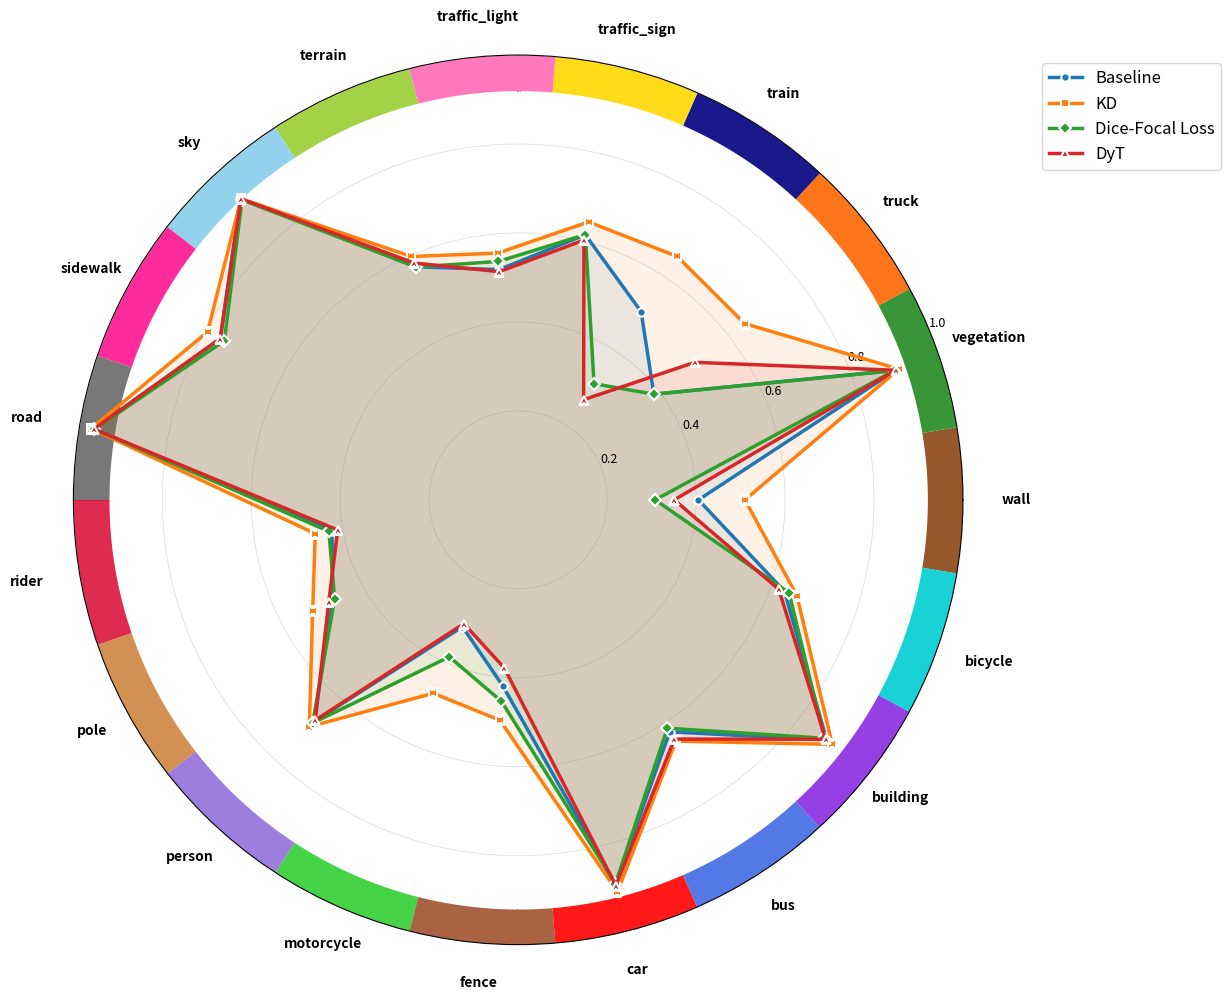

Write the Python code that produced this figure.
import matplotlib.pyplot as plt
import numpy as np
from math import pi

# Class IOUs
data = {
    'Baseline': [0.40537, 0.89775, 0.38665, 0.5054, 0.61489, 0.51943, 0.57216, 0.9218,
                 0.76158, 0.96742, 0.42449, 0.47425, 0.67761, 0.31166, 0.41971,
                 0.89132, 0.62304, 0.87894, 0.63301],
    'KD': [0.50985, 0.90512, 0.64523, 0.65375, 0.64461, 0.55659, 0.59747, 0.91996,
             0.79396, 0.97326, 0.46247, 0.52543, 0.69328, 0.47496, 0.49725,
             0.90925, 0.64808, 0.89486, 0.66246],
    'Dice-Focal Loss': [0.30795, 0.8943, 0.38665, 0.31183, 0.61517, 0.53784, 0.57167, 0.9167,
             0.75117, 0.96583, 0.4314, 0.46934, 0.68213, 0.38551, 0.45461,
             0.89049, 0.61329, 0.87269, 0.64389],
    'DyT': [0.3509, 0.89715, 0.50346, 0.26896, 0.60238, 0.51475, 0.58125, 0.91997,
             0.76173, 0.96734, 0.41127, 0.48433, 0.67363, 0.30398, 0.37921,
             0.89471, 0.64243, 0.87624, 0.6194]
}

categories = ['wall', 'vegetation', 'truck', 'train', 'traffic_sign', 'traffic_light',
              'terrain', 'sky', 'sidewalk', 'road', 'rider', 'pole', 'person',
              'motorcycle', 'fence', 'car', 'bus', 'building', 'bicycle']

# color define for each class
category_colors = [
    '#8B4513',  # wall - brown
    '#228B22',  # vegetation - green  
    '#FF6600',  # truck - orange
    '#000080',  # train - navy blue
    '#FFD700',  # traffic_sign - gold
    '#FF69B4',  # traffic_light - hot pink
    '#9ACD32',  # terrain - yellow green
    '#87CEEB',  # sky - sky blue
    '#FF1493',  # sidewalk - deep pink
    '#696969',  # road - dim gray
    '#DC143C',  # rider - crimson
    '#CD853F',  # pole - peru
    '#9370DB',  # person - medium purple
    '#32CD32',  # motorcycle - lime green
    '#A0522D',  # fence - sienna
    '#FF0000',  # car - red
    '#4169E1',  # bus - royal blue
    '#8A2BE2',  # building - blue violet
    '#00CED1'   # bicycle - dark turquoise
]

def create_radar_chart_with_colored_segments(data, categories, figsize=(12, 10)):
    # 각도 계산
    N = len(categories)
    angles = [n / float(N) * 2 * pi for n in range(N)]
    angles += angles[:1]
    
    # 플롯 설정
    fig, ax = plt.subplots(figsize=figsize, subplot_kw=dict(projection='polar'))
    
    # 각 카테고리별로 가장 바깥쪽 테두리만 색칠
    for i in range(N):
        # 각 구역의 시작과 끝 각도
        start_angle = angles[i] - (2 * pi / N) / 2
        end_angle = angles[i] + (2 * pi / N) / 2

        # 바깥쪽 도넛 구간의 반지름 범위 (예: 0.95~1.0)
        r_outer = 1.0
        r_inner = 0.92

        theta = np.linspace(start_angle, end_angle, 100)
        r1 = np.full_like(theta, r_outer)
        r2 = np.full_like(theta, r_inner)

        # 도넛형 구역을 채우기
        ax.fill_between(theta, r2, r1, color=category_colors[i], alpha=0.9, linewidth=0)
    
    # 데이터 플롯
    colors = ['#1f77b4', '#ff7f0e', '#2ca02c', '#d62728']  # baseline: blue, cskd: orange, diceloss: green, tanh: red
    markers = ['o', 's', 'D', '^']  # baseline: circle, cskd: square, diceloss: diamond, tanh: triangle

    for i, (label, values) in enumerate(data.items()):
        plot_values = values + values[:1]
        ax.plot(angles, plot_values, marker=markers[i], linewidth=2.5, 
               label=label, color=colors[i], markersize=6, markeredgewidth=1.5,
               markeredgecolor='white')
        ax.fill(angles, plot_values, alpha=0.1, color=colors[i])
    
    # 카테고리 라벨 설정
    ax.set_xticks([])  # 기존 라벨 제거

    for angle, label in zip(angles[:-1], categories):
        deg = np.degrees(angle) % 360
        # 좌우(오른쪽: 0±15도, 왼쪽: 180±15도)는 더 멀리, 나머지는 더 가깝게
        if (deg < 20 or deg > 340) or (160 < deg < 200):
            radius = 1.12
        else:
            radius = 1.09
        ax.text(
            angle, radius, label,
            fontsize=10, fontweight='bold',
            ha='center', va='center'
        )
    
    # 반지름 축 설정
    ax.set_ylim(0, 1.0)
    ax.set_yticks([0.2, 0.4, 0.6, 0.8, 1.0])
    ax.set_yticklabels(['0.2', '0.4', '0.6', '0.8', '1.0'], fontsize=9)
    ax.grid(True, alpha=0.3, color='gray', linestyle='-', linewidth=0.5)
    
    # 범례
    ax.legend(loc='upper right', bbox_to_anchor=(1.3, 1.0), fontsize=12)
    
    plt.tight_layout()
    return fig, ax

def create_comparison_plot():
    """
    색상 구역이 있는 비교 레이더 차트 생성
    """
    fig, ax = create_radar_chart_with_colored_segments(
        data, categories)
    return fig

def print_data_table():
    """
    원본 데이터를 테이블 형식으로 출력
    """
    print("Original Data Table:")
    print("-" * 100)
    print(f"{'Category':<15} {'Baseline':<10} {'CSKD':<10} {'Color':<15}")
    print("-" * 100)
    
    for i, category in enumerate(categories):
        baseline_val = data['Baseline'][i]
        cskd_val = data['KD'][i]
        color = category_colors[i]
        print(f"{category:<15} {baseline_val:<10.5f} {cskd_val:<10.5f} {color:<15}")
    
    print("-" * 100)

# 실행 예제
if __name__ == "__main__":
    print_data_table()
    fig = create_comparison_plot()
    fig.savefig('./cls_ious.png', dpi=300, bbox_inches='tight')
    plt.show()